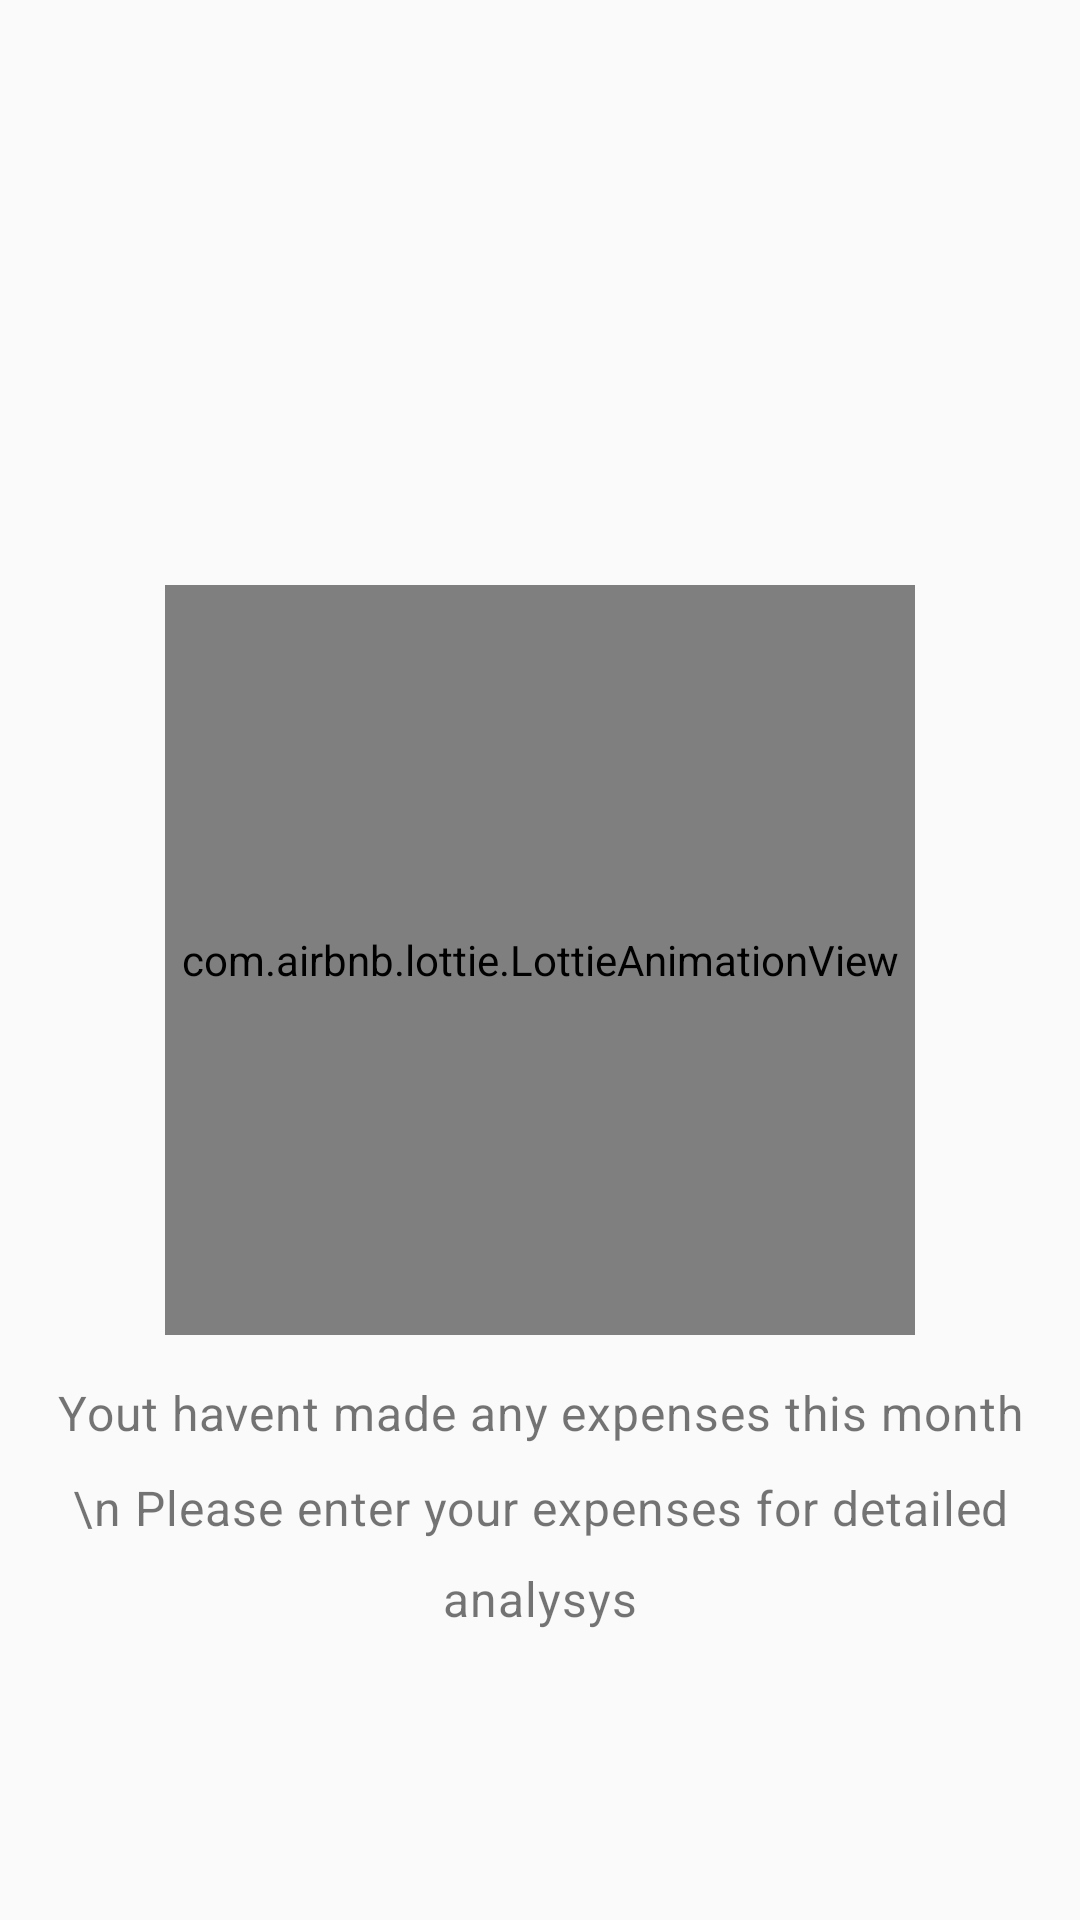

Write the Android layout XML for this screen, with the resource values it uses.
<!-- AndroidManifest.xml: application theme Theme.ExpenseManager -->
<!-- res/layout/layout_empty_data.xml -->
<?xml version="1.0" encoding="utf-8"?>
<layout>

    <androidx.constraintlayout.widget.ConstraintLayout xmlns:android="http://schemas.android.com/apk/res/android"
        xmlns:app="http://schemas.android.com/apk/res-auto"
        xmlns:tools="http://schemas.android.com/tools"
        android:layout_width="match_parent"
        android:layout_height="match_parent">

        <com.airbnb.lottie.LottieAnimationView
            android:id="@+id/imageView7"
            android:layout_width="250dp"
            android:layout_height="250dp"
            app:lottie_autoPlay="true"
            app:lottie_loop="true"
            android:layout_margin="20dp"
            app:lottie_rawRes="@raw/empty_anim"
            app:layout_constraintBottom_toBottomOf="parent"
            app:layout_constraintEnd_toEndOf="parent"
            app:layout_constraintStart_toStartOf="parent"
            app:layout_constraintTop_toTopOf="parent"/>

        <TextView
            android:id="@+id/textView9"
            android:layout_width="wrap_content"
            android:layout_height="wrap_content"
            android:layout_marginTop="15dp"
            android:gravity="center"
            android:letterSpacing="0.02"
            android:lineSpacingMultiplier="1.6"
            android:text="Yout havent made any expenses this month \n Please enter your expenses for detailed analysys"
            android:textSize="16sp"
            android:layout_marginStart="15dp"
            android:layout_marginEnd="15dp"
            app:layout_constraintEnd_toEndOf="parent"
            app:layout_constraintStart_toStartOf="parent"
            app:layout_constraintTop_toBottomOf="@+id/imageView7" />
    </androidx.constraintlayout.widget.ConstraintLayout>
</layout>
<!-- resources referenced by this layout -->
<resources>
  <style name="Theme.ExpenseManager" parent="Theme.AppCompat.Light.NoActionBar">
          
          <item name="colorPrimary">@color/button_bg</item>
          <item name="colorPrimaryVariant">@color/button_bg</item>
          <item name="colorOnPrimary">@color/white</item>
          
          <item name="colorSecondary">@color/teal_200</item>
          <item name="colorSecondaryVariant">@color/teal_700</item>
          <item name="colorOnSecondary">@color/black</item>
          
          <item name="android:statusBarColor" tools:targetApi="l">?attr/colorPrimaryVariant</item>
          
      </style>
  <color name="button_bg">#4d8679</color>
  <color name="white">#FFFFFFFF</color>
  <color name="teal_200">#FF03DAC5</color>
  <color name="teal_700">#FF018786</color>
  <color name="black">#FF000000</color>
</resources>
